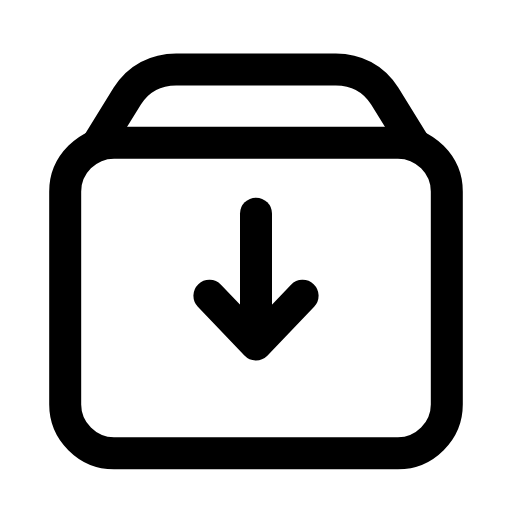
t = 0.00 s
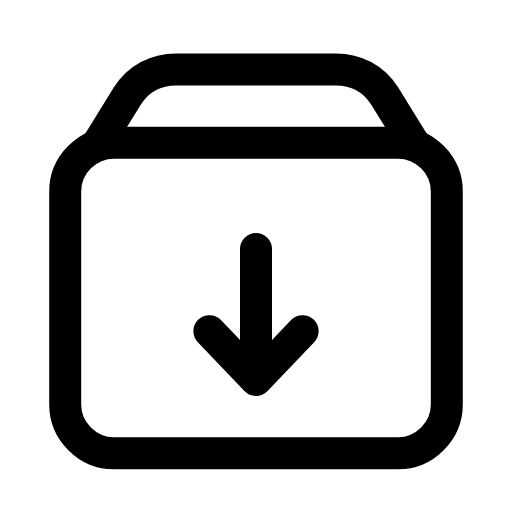
t = 0.21 s
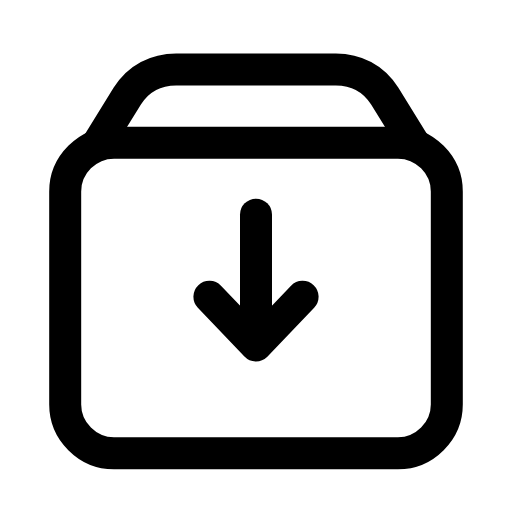
t = 0.46 s
t = 0.68 s: frame unchanged from t = 0.00 s, image omitted
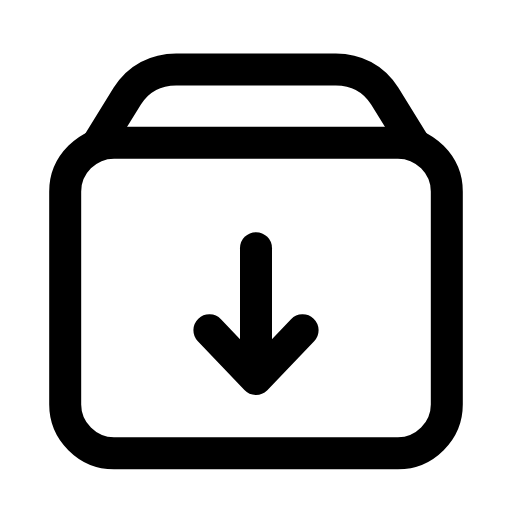
t = 0.96 s
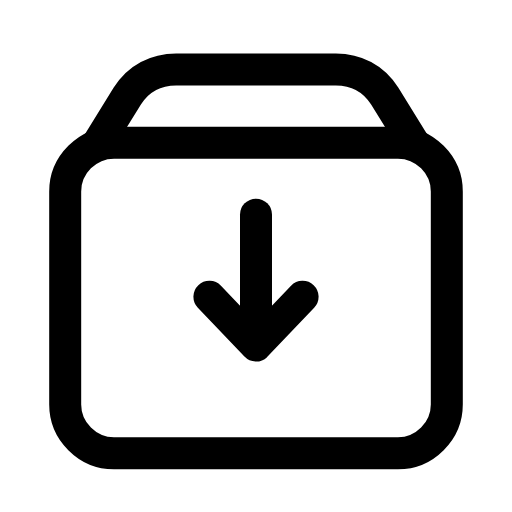
t = 1.17 s

The animated SVG that drew these frames (rendered in a browser with its animation timeline set to each time). Animation: 1 SMIL element (animateTransform=1); one cycle of 1.40 s, repeats indefinitely.

<svg xmlns="http://www.w3.org/2000/svg" width="24" height="24" viewBox="0 0 24 24" fill="none"><g transform="translate(-0.48 -0.49) scale(1.04)"><path stroke="currentColor" stroke-width="1.442" stroke-linecap="round" stroke-linejoin="round" fill="none" d="M5.6 6.9L18.4 6.9C19.6 6.9 20.6 7.9 20.6 9.1L20.6 18.7C20.6 19.9 19.6 20.9 18.4 20.9L5.6 20.9C4.4 20.9 3.4 19.9 3.4 18.7L3.4 9.1C3.4 7.9 4.4 6.9 5.6 6.9Z"></path><path stroke="currentColor" stroke-width="1.442" stroke-linecap="round" stroke-linejoin="round" fill="none" d="M4.9 6.9L6.2 4.8C6.7 4 7.5 3.6 8.4 3.6L15.6 3.6C16.5 3.6 17.3 4 17.8 4.8L19.1 6.9"></path><g><animateTransform attributeName="transform" type="translate" values="0 0;0 1.6;0 0;0 0;0 1.6;0 0;0 0" keyTimes="0;0.2025;0.45;0.6;0.765;0.9;1" dur="1.4s" repeatCount="indefinite" calcMode="spline" keySplines="0.16 1 0.3 1;0.16 1 0.3 1;0.16 1 0.3 1;0.16 1 0.3 1;0.16 1 0.3 1;0.16 1 0.3 1"/><line stroke="currentColor" stroke-width="1.442" stroke-linecap="round" stroke-linejoin="round" fill="none" x1="12" y1="10.1" x2="12" y2="15.7"></line><path stroke="currentColor" stroke-width="1.442" stroke-linecap="round" stroke-linejoin="round" fill="none" d="M9.9 13.8L12 16L14.1 13.8"></path></g></g></svg>
